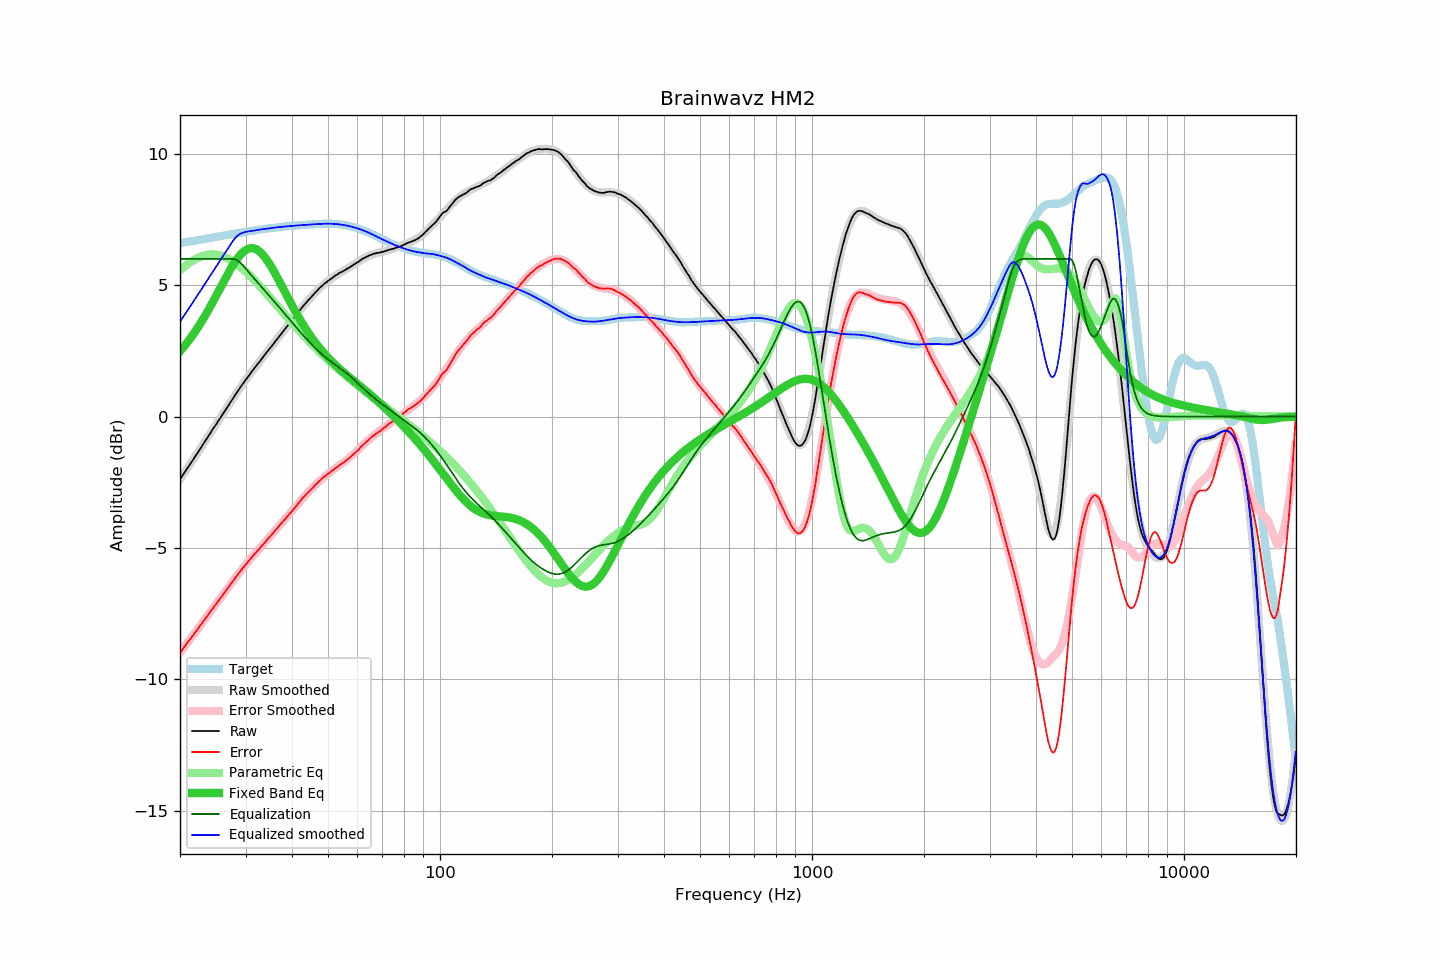

The data file committed next to this chart (first rows):
frequency, raw, error, smoothed, error_smoothed, equalization, parametric_eq, equalized_raw, equalized_smoothed, target
20.00, -2.39, -8.99, -2.39, -8.99, 6.00, 2.49, 3.61, 3.61, 6.60
20.20, -2.30, -8.91, -2.30, -8.91, 6.00, 2.56, 3.70, 3.70, 6.61
20.40, -2.21, -8.83, -2.21, -8.82, 6.00, 2.63, 3.79, 3.79, 6.62
20.61, -2.11, -8.74, -2.12, -8.74, 6.00, 2.70, 3.89, 3.88, 6.63
20.81, -2.02, -8.66, -2.02, -8.66, 6.00, 2.78, 3.98, 3.98, 6.64
21.02, -1.93, -8.58, -1.93, -8.58, 6.00, 2.86, 4.07, 4.07, 6.65
21.23, -1.84, -8.50, -1.84, -8.50, 6.00, 2.94, 4.16, 4.16, 6.66
21.44, -1.75, -8.42, -1.75, -8.42, 6.00, 3.02, 4.25, 4.25, 6.67
21.66, -1.66, -8.34, -1.65, -8.33, 6.00, 3.11, 4.34, 4.35, 6.68
21.87, -1.56, -8.25, -1.56, -8.25, 6.00, 3.20, 4.44, 4.44, 6.69
22.09, -1.47, -8.17, -1.47, -8.17, 6.00, 3.29, 4.53, 4.53, 6.70
22.31, -1.38, -8.09, -1.37, -8.09, 6.00, 3.38, 4.62, 4.63, 6.71
22.54, -1.28, -8.00, -1.28, -8.00, 6.00, 3.48, 4.72, 4.72, 6.72
22.76, -1.19, -7.92, -1.19, -7.92, 6.00, 3.57, 4.81, 4.81, 6.73
22.99, -1.09, -7.83, -1.09, -7.84, 6.00, 3.67, 4.91, 4.91, 6.74
23.22, -1.00, -7.76, -1.00, -7.75, 6.00, 3.77, 5.00, 5.00, 6.76
23.45, -0.90, -7.67, -0.90, -7.67, 6.00, 3.88, 5.10, 5.10, 6.77
23.69, -0.81, -7.59, -0.81, -7.59, 6.00, 3.98, 5.19, 5.19, 6.78
23.92, -0.71, -7.50, -0.71, -7.50, 6.00, 4.09, 5.29, 5.29, 6.79
24.16, -0.62, -7.42, -0.62, -7.42, 6.00, 4.20, 5.38, 5.38, 6.80
24.40, -0.52, -7.33, -0.53, -7.34, 6.00, 4.31, 5.48, 5.47, 6.81
24.65, -0.43, -7.25, -0.43, -7.25, 6.00, 4.43, 5.57, 5.57, 6.82
24.89, -0.34, -7.17, -0.34, -7.17, 6.00, 4.54, 5.66, 5.66, 6.83
25.14, -0.25, -7.09, -0.24, -7.09, 6.00, 4.66, 5.75, 5.76, 6.84
25.39, -0.15, -7.00, -0.15, -7.00, 6.00, 4.77, 5.85, 5.85, 6.86
25.65, -0.06, -6.93, -0.06, -6.92, 6.00, 4.89, 5.94, 5.94, 6.87
25.91, 0.04, -6.84, 0.04, -6.84, 6.00, 5.00, 6.04, 6.04, 6.88
26.16, 0.13, -6.75, 0.13, -6.75, 6.00, 5.12, 6.13, 6.13, 6.89
26.43, 0.22, -6.68, 0.23, -6.67, 6.00, 5.23, 6.22, 6.23, 6.90
26.69, 0.32, -6.59, 0.32, -6.59, 6.00, 5.35, 6.32, 6.32, 6.91
26.96, 0.41, -6.51, 0.41, -6.50, 6.00, 5.46, 6.41, 6.41, 6.92
27.23, 0.51, -6.42, 0.51, -6.42, 6.00, 5.57, 6.51, 6.51, 6.93
27.50, 0.60, -6.34, 0.60, -6.34, 6.00, 5.67, 6.60, 6.60, 6.94
27.77, 0.69, -6.26, 0.69, -6.25, 6.00, 5.77, 6.69, 6.69, 6.95
28.05, 0.79, -6.17, 0.79, -6.17, 5.99, 5.87, 6.78, 6.78, 6.96
28.33, 0.88, -6.09, 0.88, -6.09, 5.97, 5.96, 6.85, 6.84, 6.97
28.62, 0.97, -6.01, 0.97, -6.01, 5.93, 6.04, 6.90, 6.90, 6.98
28.90, 1.06, -5.93, 1.06, -5.93, 5.88, 6.12, 6.94, 6.94, 6.99
29.19, 1.15, -5.85, 1.15, -5.85, 5.82, 6.19, 6.97, 6.97, 7.00
29.48, 1.24, -5.77, 1.24, -5.78, 5.76, 6.25, 7.00, 7.00, 7.01
29.78, 1.32, -5.70, 1.32, -5.70, 5.70, 6.30, 7.02, 7.02, 7.02
30.08, 1.41, -5.62, 1.41, -5.63, 5.63, 6.34, 7.03, 7.03, 7.03
30.38, 1.49, -5.55, 1.49, -5.55, 5.55, 6.38, 7.04, 7.04, 7.04
30.68, 1.57, -5.48, 1.57, -5.48, 5.48, 6.40, 7.05, 7.05, 7.05
30.99, 1.66, -5.40, 1.66, -5.41, 5.41, 6.41, 7.07, 7.06, 7.06
31.30, 1.74, -5.33, 1.74, -5.34, 5.34, 6.41, 7.07, 7.07, 7.07
31.61, 1.82, -5.26, 1.82, -5.26, 5.26, 6.40, 7.08, 7.08, 7.08
31.93, 1.90, -5.19, 1.90, -5.19, 5.19, 6.38, 7.09, 7.09, 7.09
32.24, 1.98, -5.12, 1.98, -5.12, 5.12, 6.35, 7.11, 7.10, 7.10
32.57, 2.05, -5.06, 2.06, -5.05, 5.05, 6.31, 7.10, 7.11, 7.11
32.89, 2.13, -4.99, 2.13, -4.98, 4.98, 6.26, 7.12, 7.12, 7.12
33.22, 2.21, -4.92, 2.21, -4.91, 4.91, 6.19, 7.13, 7.13, 7.13
33.55, 2.29, -4.85, 2.29, -4.84, 4.84, 6.13, 7.14, 7.14, 7.14
33.89, 2.37, -4.78, 2.37, -4.78, 4.78, 6.05, 7.15, 7.15, 7.15
34.23, 2.45, -4.70, 2.45, -4.71, 4.71, 5.97, 7.16, 7.15, 7.15
34.57, 2.53, -4.63, 2.53, -4.64, 4.64, 5.88, 7.17, 7.16, 7.16
34.92, 2.60, -4.57, 2.60, -4.56, 4.56, 5.78, 7.16, 7.17, 7.17
35.27, 2.68, -4.50, 2.68, -4.49, 4.49, 5.68, 7.17, 7.18, 7.18
35.62, 2.76, -4.43, 2.76, -4.42, 4.42, 5.57, 7.18, 7.19, 7.19
35.97, 2.84, -4.35, 2.84, -4.35, 4.35, 5.46, 7.19, 7.19, 7.19
... 635 more rows
